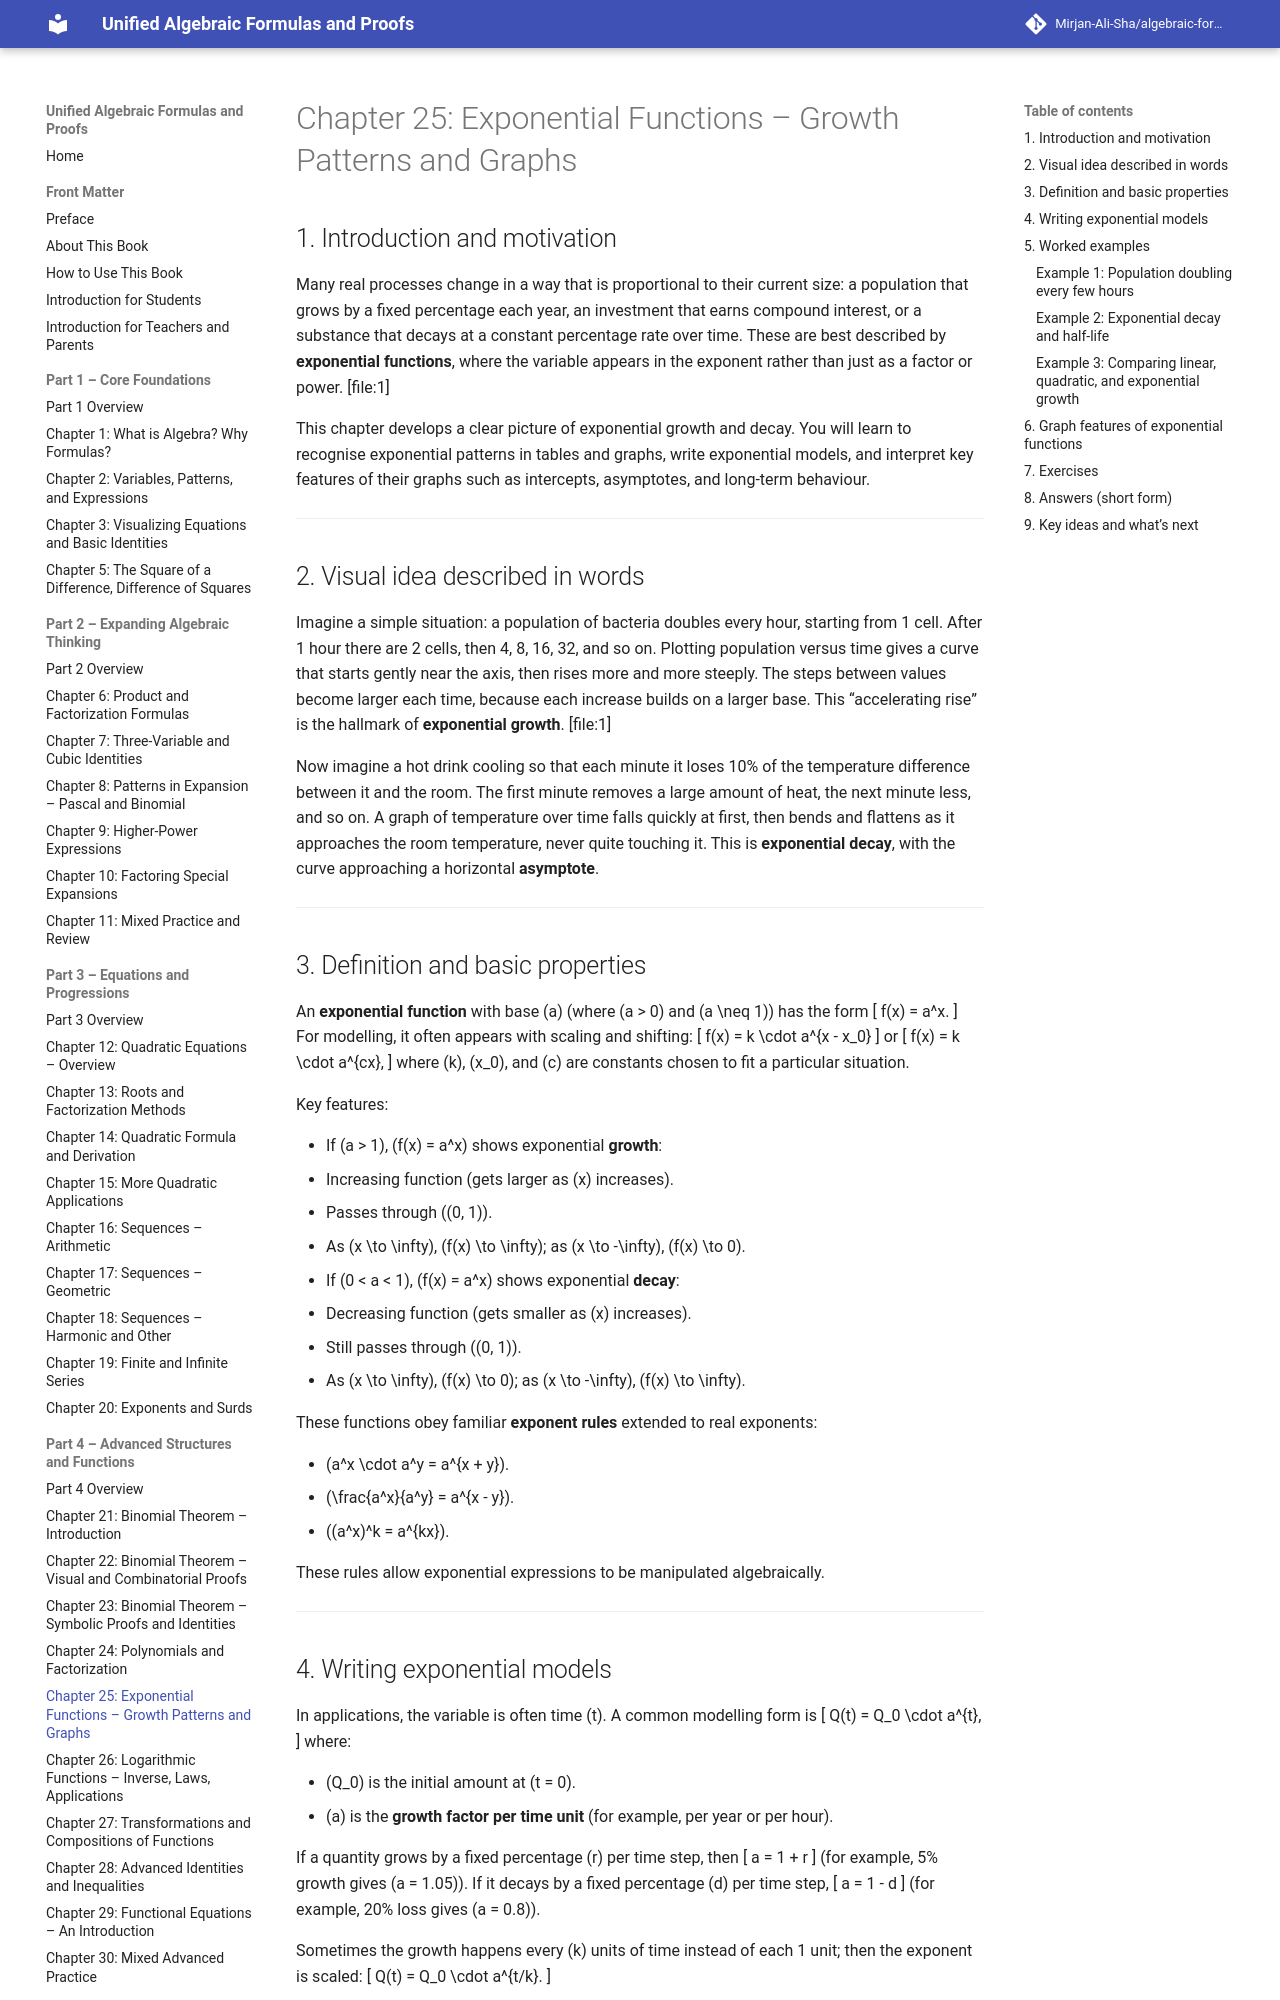

repository: Mirjan-Ali-Sha/algebraic-formulas-book · page: part4_advanced-structures-and-functions/ch25_exponential-functions/index.html · generator: mkdocs

# Chapter 25: Exponential Functions – Growth Patterns and Graphs

## 1. Introduction and motivation

Many real processes change in a way that is proportional to their current size: a population that grows by a fixed percentage each year, an investment that earns compound interest, or a substance that decays at a constant percentage rate over time. These are best described by **exponential functions**, where the variable appears in the exponent rather than just as a factor or power. [file:1]

This chapter develops a clear picture of exponential growth and decay. You will learn to recognise exponential patterns in tables and graphs, write exponential models, and interpret key features of their graphs such as intercepts, asymptotes, and long-term behaviour.

---

## 2. Visual idea described in words

Imagine a simple situation: a population of bacteria doubles every hour, starting from 1 cell. After 1 hour there are 2 cells, then 4, 8, 16, 32, and so on. Plotting population versus time gives a curve that starts gently near the axis, then rises more and more steeply. The steps between values become larger each time, because each increase builds on a larger base. This “accelerating rise” is the hallmark of **exponential growth**. [file:1]

Now imagine a hot drink cooling so that each minute it loses 10% of the temperature difference between it and the room. The first minute removes a large amount of heat, the next minute less, and so on. A graph of temperature over time falls quickly at first, then bends and flattens as it approaches the room temperature, never quite touching it. This is **exponential decay**, with the curve approaching a horizontal **asymptote**.

---

## 3. Definition and basic properties

An **exponential function** with base \(a\) (where \(a > 0\) and \(a \neq 1\)) has the form
\[
f(x) = a^x.
\]
For modelling, it often appears with scaling and shifting:
\[
f(x) = k \cdot a^{x - x_0}
\]
or
\[
f(x) = k \cdot a^{cx},
\]
where \(k\), \(x_0\), and \(c\) are constants chosen to fit a particular situation.

Key features:

- If \(a > 1\), \(f(x) = a^x\) shows exponential **growth**:  
  - Increasing function (gets larger as \(x\) increases).  
  - Passes through \((0, 1)\).  
  - As \(x \to \infty\), \(f(x) \to \infty\); as \(x \to -\infty\), \(f(x) \to 0\).

- If \(0 < a < 1\), \(f(x) = a^x\) shows exponential **decay**:  
  - Decreasing function (gets smaller as \(x\) increases).  
  - Still passes through \((0, 1)\).  
  - As \(x \to \infty\), \(f(x) \to 0\); as \(x \to -\infty\), \(f(x) \to \infty\).

These functions obey familiar **exponent rules** extended to real exponents:

- \(a^x \cdot a^y = a^{x + y}\).  
- \(\frac{a^x}{a^y} = a^{x - y}\).  
- \((a^x)^k = a^{kx}\).  

These rules allow exponential expressions to be manipulated algebraically.

---
